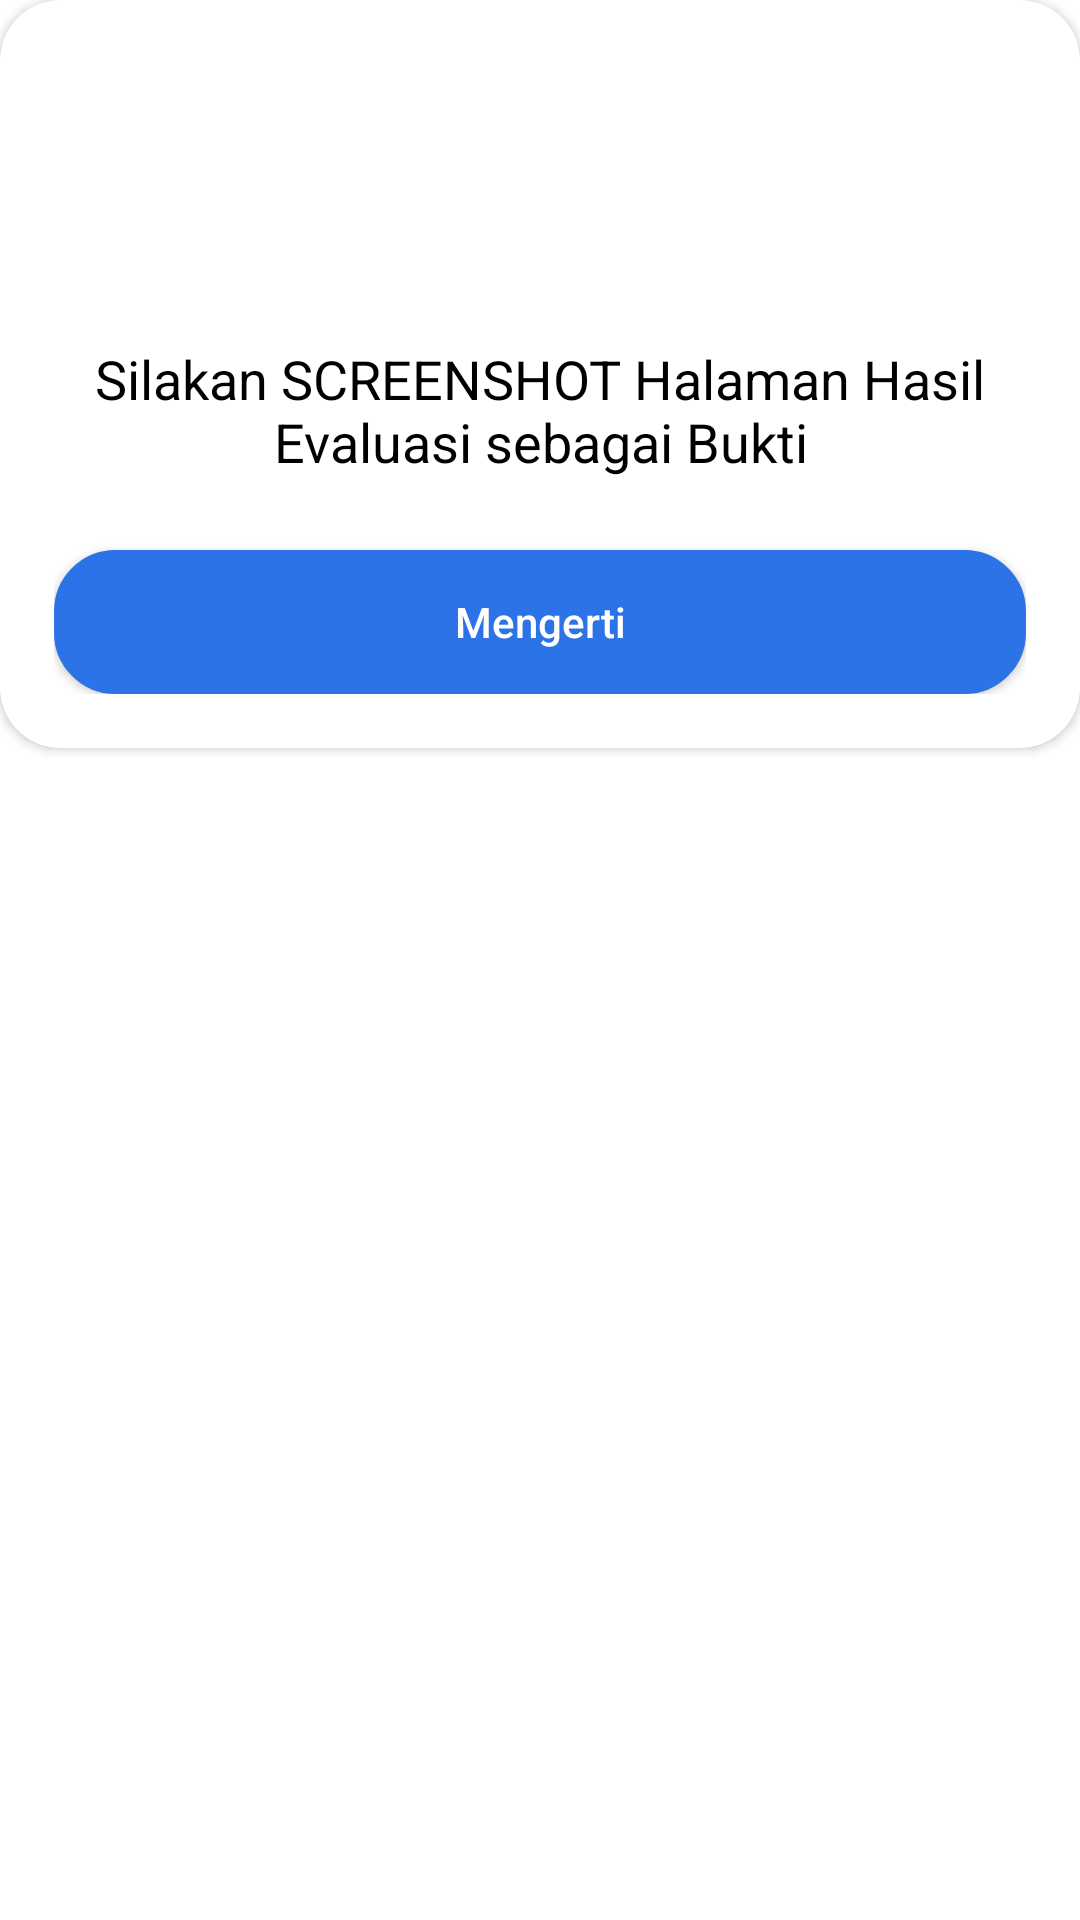

Produce the Android XML layout that renders to this screen, including the resource entries it uses.
<!-- AndroidManifest.xml: application theme Theme.SimpleImageClassification -->
<!-- res/layout/screenshot_information.xml -->
<?xml version="1.0" encoding="utf-8"?>
<RelativeLayout xmlns:android="http://schemas.android.com/apk/res/android"
    xmlns:app="http://schemas.android.com/apk/res-auto"
    android:layout_width="match_parent"
    android:layout_height="wrap_content">

    <androidx.cardview.widget.CardView
        android:layout_width="match_parent"
        android:layout_height="wrap_content"
        app:cardBackgroundColor="@color/white"
        app:cardCornerRadius="20dp">

        <LinearLayout
            android:layout_width="match_parent"
            android:layout_height="wrap_content"
            android:gravity="center"
            android:orientation="vertical"
            android:padding="18dp">

            <ImageView
                android:id="@+id/ivInformation"
                android:layout_width="60dp"
                android:layout_height="60dp"
                android:src="@drawable/ic_information" />

            <TextView
                android:layout_width="match_parent"
                android:layout_height="wrap_content"
                android:layout_marginTop="36dp"
                android:text="Silakan SCREENSHOT Halaman Hasil Evaluasi sebagai Bukti"
                android:textAlignment="center"
                android:textColor="@color/black"
                android:textSize="18sp" />

            <androidx.appcompat.widget.AppCompatButton
                android:id="@+id/btnMengerti"
                android:layout_width="match_parent"
                android:layout_height="wrap_content"
                android:layout_marginTop="24dp"
                android:background="@drawable/bg_button_10"
                android:clickable="true"
                android:focusable="true"
                android:foreground="?attr/selectableItemBackground"
                android:text="Mengerti"
                android:textAllCaps="false"
                android:textColor="@color/white" />

        </LinearLayout>

    </androidx.cardview.widget.CardView>

</RelativeLayout>
<!-- resources referenced by this layout -->
<resources>
  <color name="black">#FF000000</color>
  <color name="white">#FFFFFFFF</color>
  <!-- drawable bg_button_10 (drawable) -->
  <?xml version="1.0" encoding="utf-8"?>
  <shape xmlns:android="http://schemas.android.com/apk/res/android">
      <solid android:color="@color/light_blue" />
      <corners android:radius="20dp" />
      <stroke
          android:width="1dp"
          android:color="@color/light_blue" />
  
  </shape>
  <style name="Theme.SimpleImageClassification" parent="Theme.MaterialComponents.DayNight.NoActionBar">
          
          <item name="colorPrimary">@color/light_blue</item>
          <item name="colorPrimaryVariant">@color/dark_blue</item>
          <item name="colorOnPrimary">@color/white</item>
          
          <item name="colorSecondary">@color/dark_blue</item>
          <item name="colorSecondaryVariant">@color/teal_700</item>
          <item name="colorOnSecondary">@color/black</item>
          
          <item name="android:statusBarColor">?attr/colorPrimaryVariant</item>
          
      </style>
  <color name="light_blue">#2C73E7</color>
  <color name="dark_blue">#2C60B5</color>
  <color name="teal_700">#FF018786</color>
</resources>
